Run: headless pygame with SDL's dummy video driver; simulated clock (each Clock.tick advances the game by its frame time, no real sleeping); random seed 0; keys injected as events and as key.get_pressed() state; no mouse input.
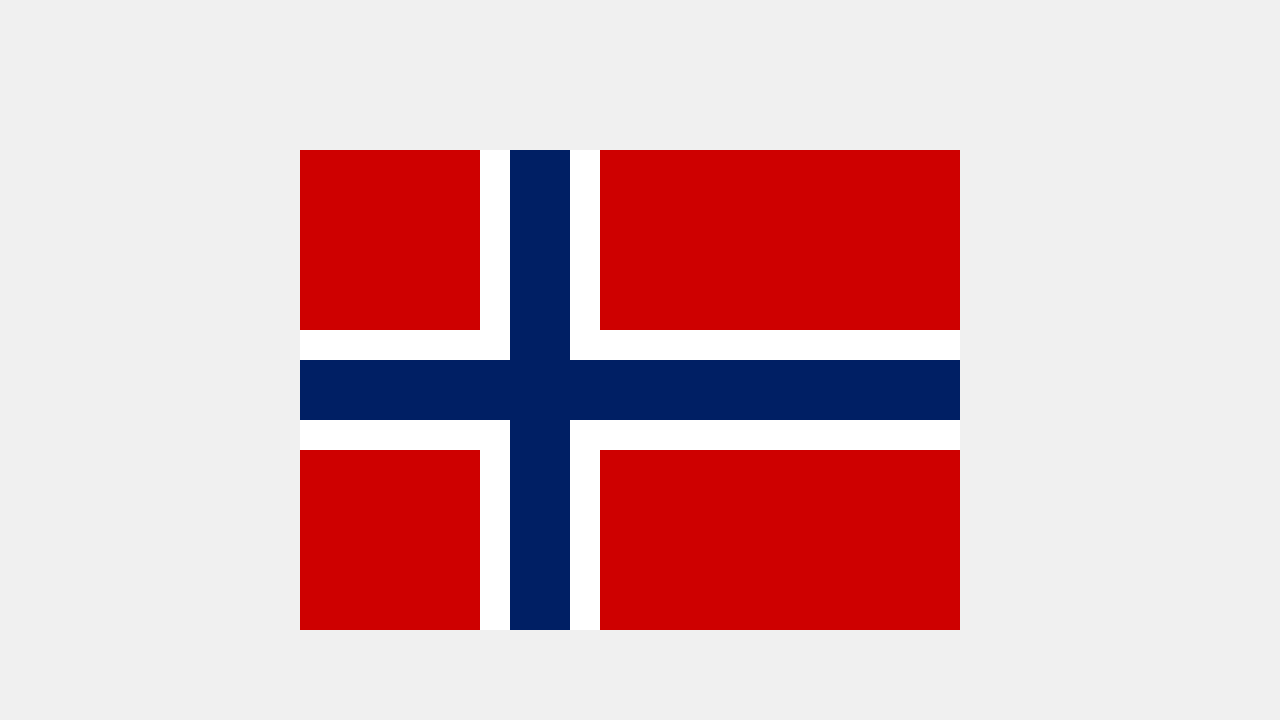
Frame 1 of 4 · flips 1–60 · no input
Frame 2 of 4 · flips 61–180 · tapped SPACE, RETURN · held RIGHT (→), D · screen unchanged from frame 1, image omitted
Frame 3 of 4 · flips 181–300 · held DOWN (↓), S · screen unchanged from frame 2, image omitted
Frame 4 of 4 · flips 301–420 · held LEFT (←), A, UP (↑), W · screen unchanged from frame 3, image omitted

The pygame program that drew these frames:

import pygame

# 1. Oppsett
pygame.init()

BREDDE = 1280
HOYDE = 720
vindu = pygame.display.set_mode((BREDDE, HOYDE))

FPS = 60
klokke = pygame.time.Clock()

# Norsk flagg - riktig forholdstall
def norges_flagg(x_koordinat, y_koordinat, flagg_storrelse):
    # Rød bakgrunn:
    pygame.draw.rect(vindu, (206, 0, 0), (x_koordinat, y_koordinat, 22*flagg_storrelse, 16*flagg_storrelse))
    # Hvitt kors:
    pygame.draw.rect(vindu, "white", (x_koordinat + 6*flagg_storrelse, y_koordinat, 4*flagg_storrelse, 16*flagg_storrelse))
    pygame.draw.rect(vindu, "white", (x_koordinat, y_koordinat + 6*flagg_storrelse, 22*flagg_storrelse, 4*flagg_storrelse))
    # Blått kors:
    pygame.draw.rect(vindu, (0, 31, 100), (x_koordinat + 7*flagg_storrelse, y_koordinat, 2*flagg_storrelse, 16*flagg_storrelse))
    pygame.draw.rect(vindu, (0, 31, 100), (x_koordinat, y_koordinat + 7*flagg_storrelse, 22*flagg_storrelse, 2*flagg_storrelse))


while True:
    # 2. Håndter input
    for event in pygame.event.get():
        if event.type == pygame.QUIT:
            pygame.quit()
            raise SystemExit
    
    # 4. Oppdater spill
    # 5. Tegn
    vindu.fill((240, 240, 240)) # Fyller vinduet med hvit bakgrunn, for hver gang loopen kjører.


    norges_flagg(300, 150, 30)


    """
    # Det norske flagget
    # VS
    pygame.draw.rect(vindu, "red", (200, 100, 220, 190)) 
    pygame.draw.rect(vindu, "red", (200, 360, 220, 190))

    # HS
    pygame.draw.rect(vindu, "red", (490, 100, 420, 200))
    pygame.draw.rect(vindu, "red", (490, 360, 430, 200))

    # Blått
    pygame.draw.rect(vindu, "blue", (440, 100, 30, 450))
    pygame.draw.rect(vindu, "blue", (200, 310, 710, 30))
    """


    pygame.display.flip() # Oppdaterer skjermen
    klokke.tick(FPS)
